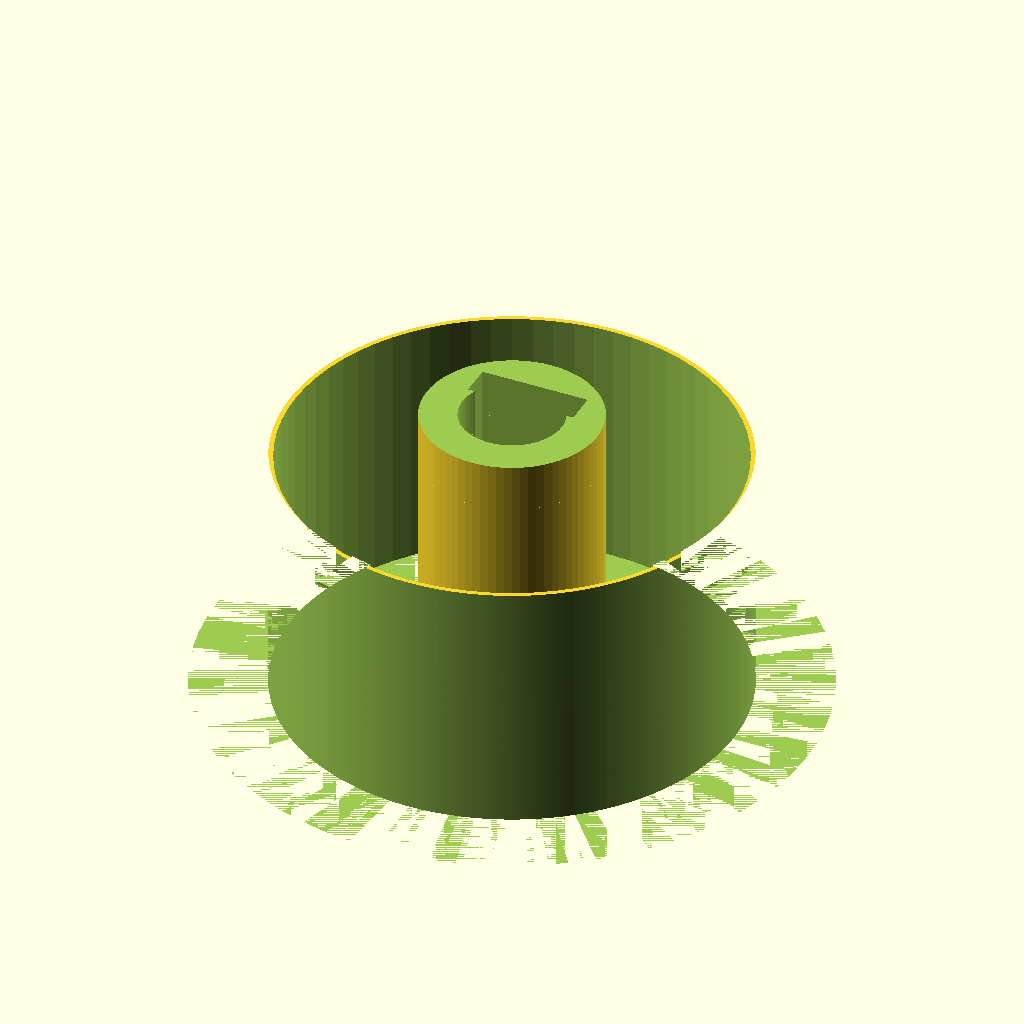
Cell 1 — every parameter at its default value.
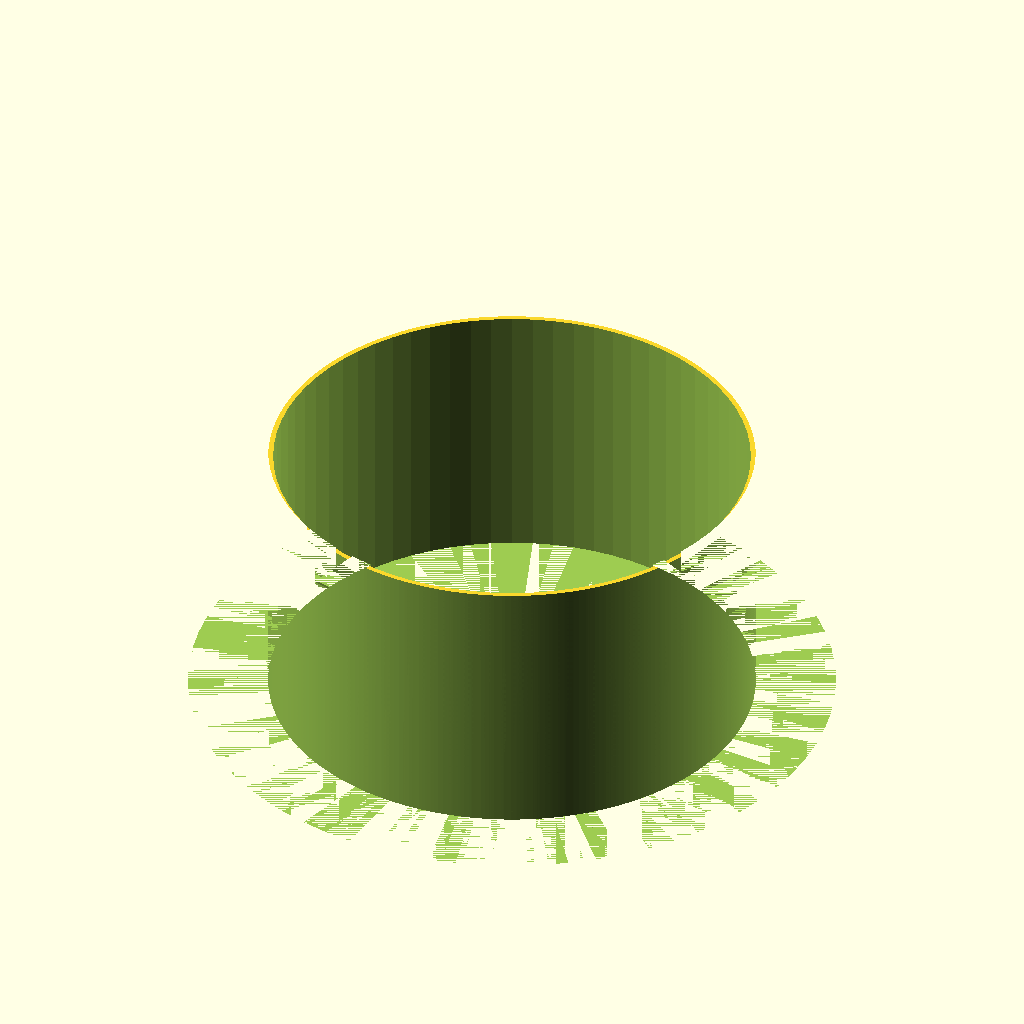
Cell 2 — SHAFT_BORE set to 6.4, the other parameters unchanged.
The same orthographic view direction (rotation 55°, 0°, 25°; colour scheme Cornfield) for every cell, with the view re-fitted per cell, so scale and position can differ between cells.
The OpenSCAD source (airframe/openscad/nacelles/nacelle_pinion.scad):
// ===========================================================================
// HULL-FRAME COORDINATE STANDARD - Rev R1 (2026-06-11).  See CLAUDE.md.
//   Hull frame (canonical for ALL design artifacts): X = +port (left),
//   Y = +aft (back), Z = +dorsal (up); origin = SerenityAssembly.FCStd
//   world origin.  Primary-component STLs published to airframe/stls/
//   are stored directly in hull frame, baked by tools/bake_hull_frame.py
//   (marker 'SerenityUAV HULL-FRAME R1' in the binary STL header).
//   NEVER re-bake a mesh derived from an already-baked file.
//   This file:
//     Part-local print frame, coaxial with the nacelle duct (duct axis =
//     local +Z, intake at Z = 0).  Hull placement derives from the nacelle
//     pose (cruise = 270 deg about +X + translation; hover rotates about the
//     tilt pivot at duct Z = 83 mm).  Assembly placement VERIFY pending
//     (serenity_assembly.py).
// ===========================================================================
// nacelle_pinion.scad
// Serenity UAV Rev R — Nacelle Tilt Linkage, Drive Pinion A & Crown Pinion
//
// Purpose:
//   Two spur pinions (one SCAD, two PINION_VARIANT builds — no longer
//   dimensionally identical as of Rev S1) used at different positions in the
//   nacelle tilt-to-nozzle gear train:
//
//     Drive Pinion A — mounted on the nacelle tilt shaft; meshes with the
//       fixed sector gear (nacelle_sector_gear.scad).  The sector gear is
//       centred ON the tilt pivot axis and does not rotate, while Pinion A
//       is carried by the nacelle and orbits the pivot axis as the nacelle
//       tilts -- this is an epicyclic (sun-fixed/planet-on-carrier) mesh,
//       NOT a simple two-gear mesh.  As the nacelle tilts 0-90 deg, Pinion A
//       rotates 420 deg on its shaft (see "Gear ratio context" below for the
//       epicyclic derivation).  Shaft is transverse (nacelle Y-axis).
//       Pinion A output shaft passes into Bevel Gear A
//       (nacelle_bevel_pair.scad).
//
//     Crown Pinion — mounted on the longitudinal shaft (nacelle Z-axis) at
//       the nozzle end; meshes with Idler-In, the input gear of the
//       compound idler stage (nacelle_nozzle_idler.scad), at the fixed
//       28.1 mm centre distance set by shaft-conduit continuity through
//       the bevel pair.  The idler's output gear (Idler-Out) drives the
//       full-circle nozzle ring gear (nacelle_nozzle_iris.scad).  Rotation
//       of the crown pinion drives ring rotation of ≈ 38.45° over the full
//       -5°/140° tilt range (see "Gear ratio context" below).
//
//   Both pinions are dimensionally identical; only their installation position
//   and axis orientation differ.
//
// Gear ratio context:
//   Stage 1 (Sector -> Pinion A) is EPICYCLIC, not a simple mesh: the
//   sector gear (sun) is fixed and centred on the tilt pivot axis; Pinion A
//   (planet) is carried by the nacelle (carrier) and orbits the pivot axis
//   as the nacelle tilts.  Rolling-without-slip contact-point velocity
//   matching at the mesh point (sector surface velocity = 0, since the
//   sector is fixed) gives the standard sun-fixed epicyclic relation:
//     omega_pinionA = omega_nacelle x (1 + R_sector / R_pinionA)
//                   = omega_nacelle x (1 + 22/6) = omega_nacelle x 4.667
//   For a 90 deg nacelle tilt: theta_pinionA = 90 deg x 4.667 = 420 deg.
//   (The naive simple-mesh ratio 22/6 = 3.667, giving 330 deg, OMITS the
//   "+1" orbital term and is WRONG for this topology -- corrected 2026-06-22.)
//
//   Stage 2 (Bevel Gear A -> Bevel Gear B, nacelle_bevel_pair.scad) is a
//   1:1 fixed-axis bevel pair (both gears' axes are fixed relative to the
//   nacelle -- no epicyclic term applies here): theta_bevelB = theta_pinionA
//   = 420 deg.  Crown Pinion is rigidly keyed to the same shaft as Bevel
//   Gear B, so theta_crownPinion = 420 deg as well.
//
//   Stage 3 (Crown Pinion -> Idler -> Nozzle Ring) is now a two-mesh
//   fixed-axis chain in the nacelle-local frame (the Crown Pinion, the
//   idler shaft, and the nozzle ring are all carried by the nacelle; none
//   orbits another locally), via the compound idler gear
//   (nacelle_nozzle_idler.scad):
//     theta_idler  = theta_crownPinion x (R_crownPinion / R_idlerIn)
//                  = theta_crownPinion x (6 / 22)
//     theta_ring   = theta_idler x (R_idlerOut / R_ring)
//                  = theta_idler x (7.5 / 36)
//     => theta_ring / theta_crownPinion = (6/22) x (7.5/36) = 1/17.6
//   RESOLVED 2026-06-22 (TODO.md §1.1.3): the Crown Pinion's hull-frame
//   Y-offset is fixed at 28 mm by shaft-conduit continuity through the
//   bevel pair, while the nozzle ring's required pitch radius (36 mm, sized
//   for the petal/hinge geometry in nacelle_nozzle_iris.scad) is
//   geometrically incompatible with a direct 28 mm mesh.  Rather than force
//   either dimension to an unsuitable value, a compound idler gear
//   (Idler-In R=22 mm meshes Crown Pinion at 28.1 mm centre distance;
//   Idler-Out R=7.5 mm meshes the ring at 43.6 mm centre distance) was
//   inserted between them, decoupling the two radii and supplying
//   additional reduction.  A free idler-shaft position exists because the
//   two centre distances and the fixed 28 mm Crown-Pinion-axis-to-ring-axis
//   span satisfy the triangle inequality: |28.1-43.6| = 15.5 mm <= 28 mm
//   <= 28.1+43.6 = 71.7 mm.  Full chain: for a 90 deg nacelle tilt,
//   theta_crownPinion = 420 deg (Stage 1 x Stage 2), so theta_ring =
//   420 / 17.6 = 23.86 deg.  See nacelle_nozzle_idler.scad and
//   nacelle_nozzle_iris.scad for the full derivation and petal kinematics.
//
// Mating interfaces:
//   Drive Pinion A:
//     • Sector gear (nacelle_sector_gear.scad):
//         Mesh at pitch circles: sector R = 22 mm, pinion R = 6 mm.
//         Centre distance = 28.0 mm nominal; 28.1 mm installed (0.10 mm backlash).
//     • Bevel Gear A shaft bore (nacelle_bevel_pair.scad): 3 mm CF shaft.
//     • MR63ZZ bearings (×2): 3 mm ID × 6 mm OD × 2.5 mm; press-fit into housing.
//   Crown Pinion:
//     • Idler-In, compound idler gear (nacelle_nozzle_idler.scad):
//         Mesh at pitch circles: crown pinion R = 6 mm, Idler-In R = 22 mm.
//         Centre distance = 28.0 mm nominal; 28.1 mm installed (0.10 mm backlash).
//     • MR63ZZ bearings (×2): same as Drive Pinion A.
//     • Longitudinal shaft: 3 mm CF tube.
//
// Gear standard: AGMA/ISO involute, Module M = 1.0 mm, Pressure angle 20°.
// Tooth profile: tooth-space subtraction method (12-tooth full circle).
//
// Shaft key: 1 mm flat chord cut (D-profile bore) on inner bore for
//   anti-rotation keying to the 3 mm CF shaft.
//
// Print specification:
//   Preferred:  SLA resin, ≤ 0.05 mm layer height.
//   Backup:     CF-PETG FDM, 0.10 mm layers, 4 perimeters, 60 % infill.
//   Orientation: Print with shaft bore vertical (tooth faces outward).
//   Post-process: Lightly ream shaft bore with 3.0 mm drill bit before assembly.
//   Bearing seats: Press fit; lightly sand if MR63ZZ does not seat by hand.
//
// Author:  Steve Griffing, PE(CSE), CISSP-ISSEP, CPP
// License: CC BY 4.0  <https://creativecommons.org/licenses/by/4.0/>
// Date:    2026-05-24
// Rev:     R (2026-06-11): Rev R baseline — no geometry changes (carried forward from Rev O initial release).
// Rev:     R1 (2026-06-22): Corrected Drive Pinion A rotation comment (330 deg
//          -> 420 deg): the original figure used the naive simple-mesh ratio
//          (Rs/Rp), omitting the "+1" orbital term required because the
//          sector gear (sun) is fixed and centred on the tilt pivot while
//          Pinion A (planet) is carried by the nacelle -- an epicyclic, not
//          simple, mesh.  No geometry changed, comment-only fix.
// Rev:     R1.1 (2026-06-22): Resolved the Stage 3 (Crown Pinion -> Nozzle
//          Ring) open issue: replaced the direct Crown-Pinion-to-rack mesh
//          with a compound idler gear stage (nacelle_nozzle_idler.scad, new
//          file), decoupling the Crown Pinion's fixed 28 mm hull-frame
//          offset from the nozzle ring's required pitch radius.  Rewrote
//          "Gear ratio context" Stage 3 derivation, Mating Interfaces, and
//          Fit Confirmation table accordingly.  No geometry change to this
//          file's own pinions; comment/documentation update only.

// ── Resolution ────────────────────────────────────────────────────────────────

$fn = 72;   // standard circle resolution

// ── Variant Selection (Rev S1, 2026-07-07) ────────────────────────────────────
// The two pinions are no longer dimensionally identical (Rev S1 internal-ring
// nozzle drive — see docs/NOZZLE_DRIVE_TRADE.md):
//   "A"     — Drive Pinion A: M1.0, 17T, R = 8.5 mm.  Meshes the fixed sector
//             gear (R = 22) at centre distance 30.5 mm (= PINION_A_Y).
//   "DRIVE" — Nozzle Drive Pinion (replaces the "Crown Pinion"): M0.5, 14T,
//             R = 3.5 mm.  Meshes the INTERNAL nozzle ring gear (136T M0.5,
//             pitch R = 34, nacelle_nozzle_iris.scad) at centre distance
//             34 − 3.5 = 30.5 mm — the SAME shaft station as Pinion A,
//             preserving the straight pinion-A → bevel → longitudinal-shaft
//             conduit through the nacelle.
// Override at CLI:  openscad -D 'PINION_VARIANT="DRIVE"' ...
PINION_VARIANT  = "A";    // "A" | "DRIVE"

// ── Gear Parameters ───────────────────────────────────────────────────────────

MODULE          = (PINION_VARIANT == "DRIVE") ? 0.5 : 1.0;
                          // [mm] AGMA Module.  M0.5 on the DRIVE pinion is
                          //   forced by packaging: the nozzle annulus between
                          //   throat OD (R27.5) and housing bore (R37.5) is
                          //   only ~9 mm wide, so an M1 pinion (OD ≥ 14 mm)
                          //   cannot fit.  SLA print (already the preferred
                          //   process for these gears) is REQUIRED for M0.5.
PRESSURE_ANGLE  = 20.0;   // [deg] standard involute pressure angle
N_TEETH         = (PINION_VARIANT == "DRIVE") ? 14 : 17;
                          // [count] A: 17T (R8.5, no undercut at 20° PA);
                          //   DRIVE: 14T (R3.5 — mild undercut at 20° PA is
                          //   tolerated by the trapezoidal tooth-space
                          //   approximation used here; drive torque is small)

// ── Derived Gear Geometry ─────────────────────────────────────────────────────

PITCH_R    = N_TEETH * MODULE / 2;          // [mm] = 6.0  pitch circle radius
TIP_R      = PITCH_R + MODULE;              // [mm] = 7.0  addendum circle
ROOT_R     = PITCH_R - 1.25 * MODULE;      // [mm] = 4.75 dedendum (root) circle
BASE_R     = PITCH_R * cos(PRESSURE_ANGLE); // [mm] ≈ 5.638 base circle

// Full-circle angular pitch (angle per tooth + space):
ANGULAR_PITCH = 360.0 / N_TEETH;   // [deg] = 30.0° per tooth

// Half-angle of one tooth space at pitch circle (equal tooth and space widths):
SPACE_HALF_ANG = ANGULAR_PITCH / 4;  // [deg] = 7.5° (quarter of angular pitch)

// ── Shaft and Bearing Parameters ──────────────────────────────────────────────

PINION_H        = (PINION_VARIANT == "DRIVE") ? 4.0 : 8.0;
                        // [mm] tooth face width.  A: 8.0 (= 2 × MR63ZZ axial
                        //   width + 3 mm gap).  DRIVE: 4.0 — matches the
                        //   internal ring's gear-band height (RING_GEAR_BAND_H
                        //   = 4.5 in nacelle_nozzle_iris.scad, 0.5 axial clr).
HAS_BEARING_SEATS = (PINION_VARIANT != "DRIVE");
                        // The DRIVE pinion's root circle (Ø 5.75) is smaller
                        //   than the MR63ZZ seat bore (Ø 6.05), so it cannot
                        //   host bearings — it is keyed directly to the 3 mm
                        //   shaft, whose bearings live in the pod's
                        //   crown_pinion_boss (nacelle_pod_50mm_tandem.scad).
SHAFT_BORE      =  3.2;   // [mm] MR63ZZ inner bore ID 3 mm + 0.2 mm clearance
SHAFT_KEY_W     =  1.0;   // [mm] flat key chord width (D-profile anti-rotation)
HUB_OD          =  5.5;   // [mm] hub outer diameter (seats between bearings)
HUB_EXTENSION   =  2.0;   // [mm] hub extension beyond tooth face each side
                        //   provides bearing seat shoulder; total shaft span
                        //   = PINION_H + 2 × HUB_EXTENSION = 12.0 mm

// Bearing seat dimensions (MR63ZZ: 3 mm ID, 6 mm OD, 2.5 mm wide):
BEARING_OD      =  6.0;   // [mm] MR63ZZ outer diameter
BEARING_W       =  2.5;   // [mm] MR63ZZ axial width
BEARING_SEAT_D  =  6.05;  // [mm] press-fit bore for MR63ZZ (6 mm OD + 0.05 mm
                        //   interference — resin/PETG elastic enough to seat)

// ── Module Definitions ────────────────────────────────────────────────────────

// tooth_space_pinion(i) — subtract one tooth-space gap from the pinion blank.
//
//   For a 12-tooth pinion the angular pitch is 30°.  Each tooth space is a thin
//   wedge centred between two adjacent tooth centrelines.
//
//   Arguments:
//     i — tooth-space index (0-based); space between tooth i and tooth i+1
module tooth_space_pinion(i) {
    // Angular centre of this space (midpoint between tooth i and tooth i+1):
    space_centre = i * ANGULAR_PITCH + ANGULAR_PITCH / 2;

    // Half-angular width of the tooth space.
    // At pitch circle: circular tooth space = π × MODULE / 2 = 1.5708 mm.
    // As angle at R = 6 mm: (1.5708 / 6) × (180/π) = 15.0°
    // Half-angle = 7.5°
    half_ang = SPACE_HALF_ANG;   // [deg] = 7.5°

    linear_extrude(height = PINION_H + 0.2) {
        // A wedge between ROOT_R and TIP_R trimmed to the space half-angle.
        rotate([0, 0, space_centre - half_ang]) {
            difference() {
                circle(r = TIP_R + 0.2);       // outer with slight overcut
                circle(r = ROOT_R - 0.1);      // stop at root fillet
                // Angular mask: keep only 2 × half_ang width
                rotate([0, 0, 2 * half_ang])
                    square([50, 50]);
                rotate([0, 0, 180])
                    square([50, 50]);
            }
        }
    }
}

// shaft_bore_with_key() — D-profile bore for 3 mm CF shaft + 1 mm flat key.
//
//   The "D" flat is a chord cut at distance (SHAFT_BORE/2 - SHAFT_KEY_W) from
//   the bore centre, removing a thin sliver from the circular bore to create a
//   flat that keys into a matching flat filed/milled on the CF shaft.
module shaft_bore_with_key() {
    union() {
        // Circular bore — 3.2 mm clearance
        cylinder(h = PINION_H + 2 * HUB_EXTENSION + 0.2,
                d = SHAFT_BORE,
                center = true);

        // Key flat: subtract by intersecting with a box that cuts the flat side.
        // The flat is at Y = -(SHAFT_BORE/2 - SHAFT_KEY_W) from bore centre.
        // Implemented as a "negative box" that removes the cylinder segment.
        // Here we ADD a slot cut via difference in the parent module.
        // The flat chord: X spans full bore width, Y is a thin slab.
        translate([0, SHAFT_BORE / 2 - SHAFT_KEY_W / 2, 0])
            cube([SHAFT_BORE + 0.2,
                SHAFT_KEY_W,
                PINION_H + 2 * HUB_EXTENSION + 0.2],
                center = true);
    }
}

// hub_body() — solid hub cylinder with bearing seat bores at each end.
//   The hub spans PINION_H + 2 × HUB_EXTENSION along the shaft axis.
//   Two MR63ZZ bearing seats are bored into each axial end face.
module hub_body() {
    total_h = PINION_H + 2 * HUB_EXTENSION;   // [mm] = 12.0

    difference() {
        // Outer hub cylinder
        cylinder(h = total_h, d = HUB_OD, center = true);

        // Bearing seats (variant "A" only — the DRIVE pinion's hub is too
        // small for MR63ZZ seats; see HAS_BEARING_SEATS above):
        if (HAS_BEARING_SEATS) {
            // Bearing seat — bottom end (Z = -total_h/2)
            translate([0, 0, -total_h / 2 - 0.1])
                cylinder(h = BEARING_W + 0.1, d = BEARING_SEAT_D);

            // Bearing seat — top end (Z = +total_h/2)
            translate([0, 0, total_h / 2 - BEARING_W])
                cylinder(h = BEARING_W + 0.1, d = BEARING_SEAT_D);
        }

        // Shaft bore with D-key (centred on hub)
        shaft_bore_with_key();
    }
}

// pinion_teeth_ring() — annular tooth ring, height = PINION_H.
//   Built by starting with a solid disk of TIP_R diameter and subtracting
//   N_TEETH tooth-space wedges.
module pinion_teeth_ring() {
    difference() {
        // Solid disk from root to tip radius
        cylinder(h = PINION_H, d = TIP_R * 2, center = false);

        // Subtract inner bore region (hub handles the inner volume)
        cylinder(h = PINION_H + 0.2, d = ROOT_R * 2 - 0.5, center = false);

        // Subtract all N_TEETH tooth spaces
        for (i = [0 : N_TEETH - 1]) {
            tooth_space_pinion(i);
        }
    }
}

// drive_pinion_a() — Drive Pinion A: meshes with fixed sector gear.
//   Installation axis: transverse (nacelle Y-axis).
//   Assembled flush with Bevel Gear A on the same shaft.
//   Origin: centre of gear face, Z = 0 at inboard bearing seat face.
module drive_pinion_a() {
    union() {
        // Hub (bearing seats + shaft bore), centred on Z = PINION_H/2 + HUB_EXTENSION
        translate([0, 0, PINION_H / 2 + HUB_EXTENSION])
            hub_body();

        // Tooth ring at Z = 0 to Z = PINION_H
        pinion_teeth_ring();
    }
}

// nozzle_drive_pinion() — Nozzle Drive Pinion (Rev S1; replaces "Crown
//   Pinion").  Renders correctly only with PINION_VARIANT = "DRIVE".
//   Installation axis: longitudinal (nacelle Z-axis), at nozzle end of shaft.
//   Meshes the INTERNAL nozzle ring gear (136T M0.5 pitch R=34,
//   nacelle_nozzle_iris.scad) at 30.5 mm centre distance, gear band seated
//   in the ring's gear band (iris local Z 0..4.5).
//   Origin: same as drive_pinion_a().
module nozzle_drive_pinion() {
    // Same construction; dimensions switch on PINION_VARIANT
    drive_pinion_a();
}

// ── Fit Confirmation ──────────────────────────────────────────────────────────
//
//   Interface               Mating part                   Clearance / fit
//   ──────────────────────  ────────────────────────────  ─────────────────────
//   Tooth pitch R = 6 mm    Sector gear pitch R = 22 mm   0.10 mm backlash
//   (Drive Pinion A)        nacelle_sector_gear.scad       (Δ centre distance)
//   Tooth pitch R = 6 mm    Idler-In pitch R = 22 mm      0.10 mm backlash
//   (Crown Pinion)          nacelle_nozzle_idler.scad      (Δ centre distance)
//   SHAFT_BORE 3.2 mm       3 mm CF shaft                  0.2 mm diametral clr
//   BEARING_SEAT_D 6.05 mm  MR63ZZ OD 6.0 mm              0.05 mm interference
//                                                           (press fit in PETG)
//   HUB_EXTENSION 2.0 mm    Bevel housing bore shoulder    face contact stop

// ── Render ────────────────────────────────────────────────────────────────────
//
// Export each variant via the CLI define (Rev S1):
//   Pinion A (M1 17T):
//     openscad -o airframe/stls/nacelles/nacelle_pinion_a.stl \
//              nacelle_pinion.scad -D 'PINION_VARIANT="A"'
//   Nozzle Drive Pinion (M0.5 14T):
//     openscad -o airframe/stls/nacelles/nacelle_drive_pinion.stl \
//              nacelle_pinion.scad -D 'PINION_VARIANT="DRIVE"'
drive_pinion_a();
Parameter table extracted from the source (name, type, default, range or options):
PINION_VARIANT: string, default "A"
PRESSURE_ANGLE: number, default 20
SHAFT_BORE: number, default 3.2
SHAFT_KEY_W: number, default 1
HUB_OD: number, default 5.5
HUB_EXTENSION: number, default 2
BEARING_OD: number, default 6
BEARING_W: number, default 2.5
BEARING_SEAT_D: number, default 6.05
